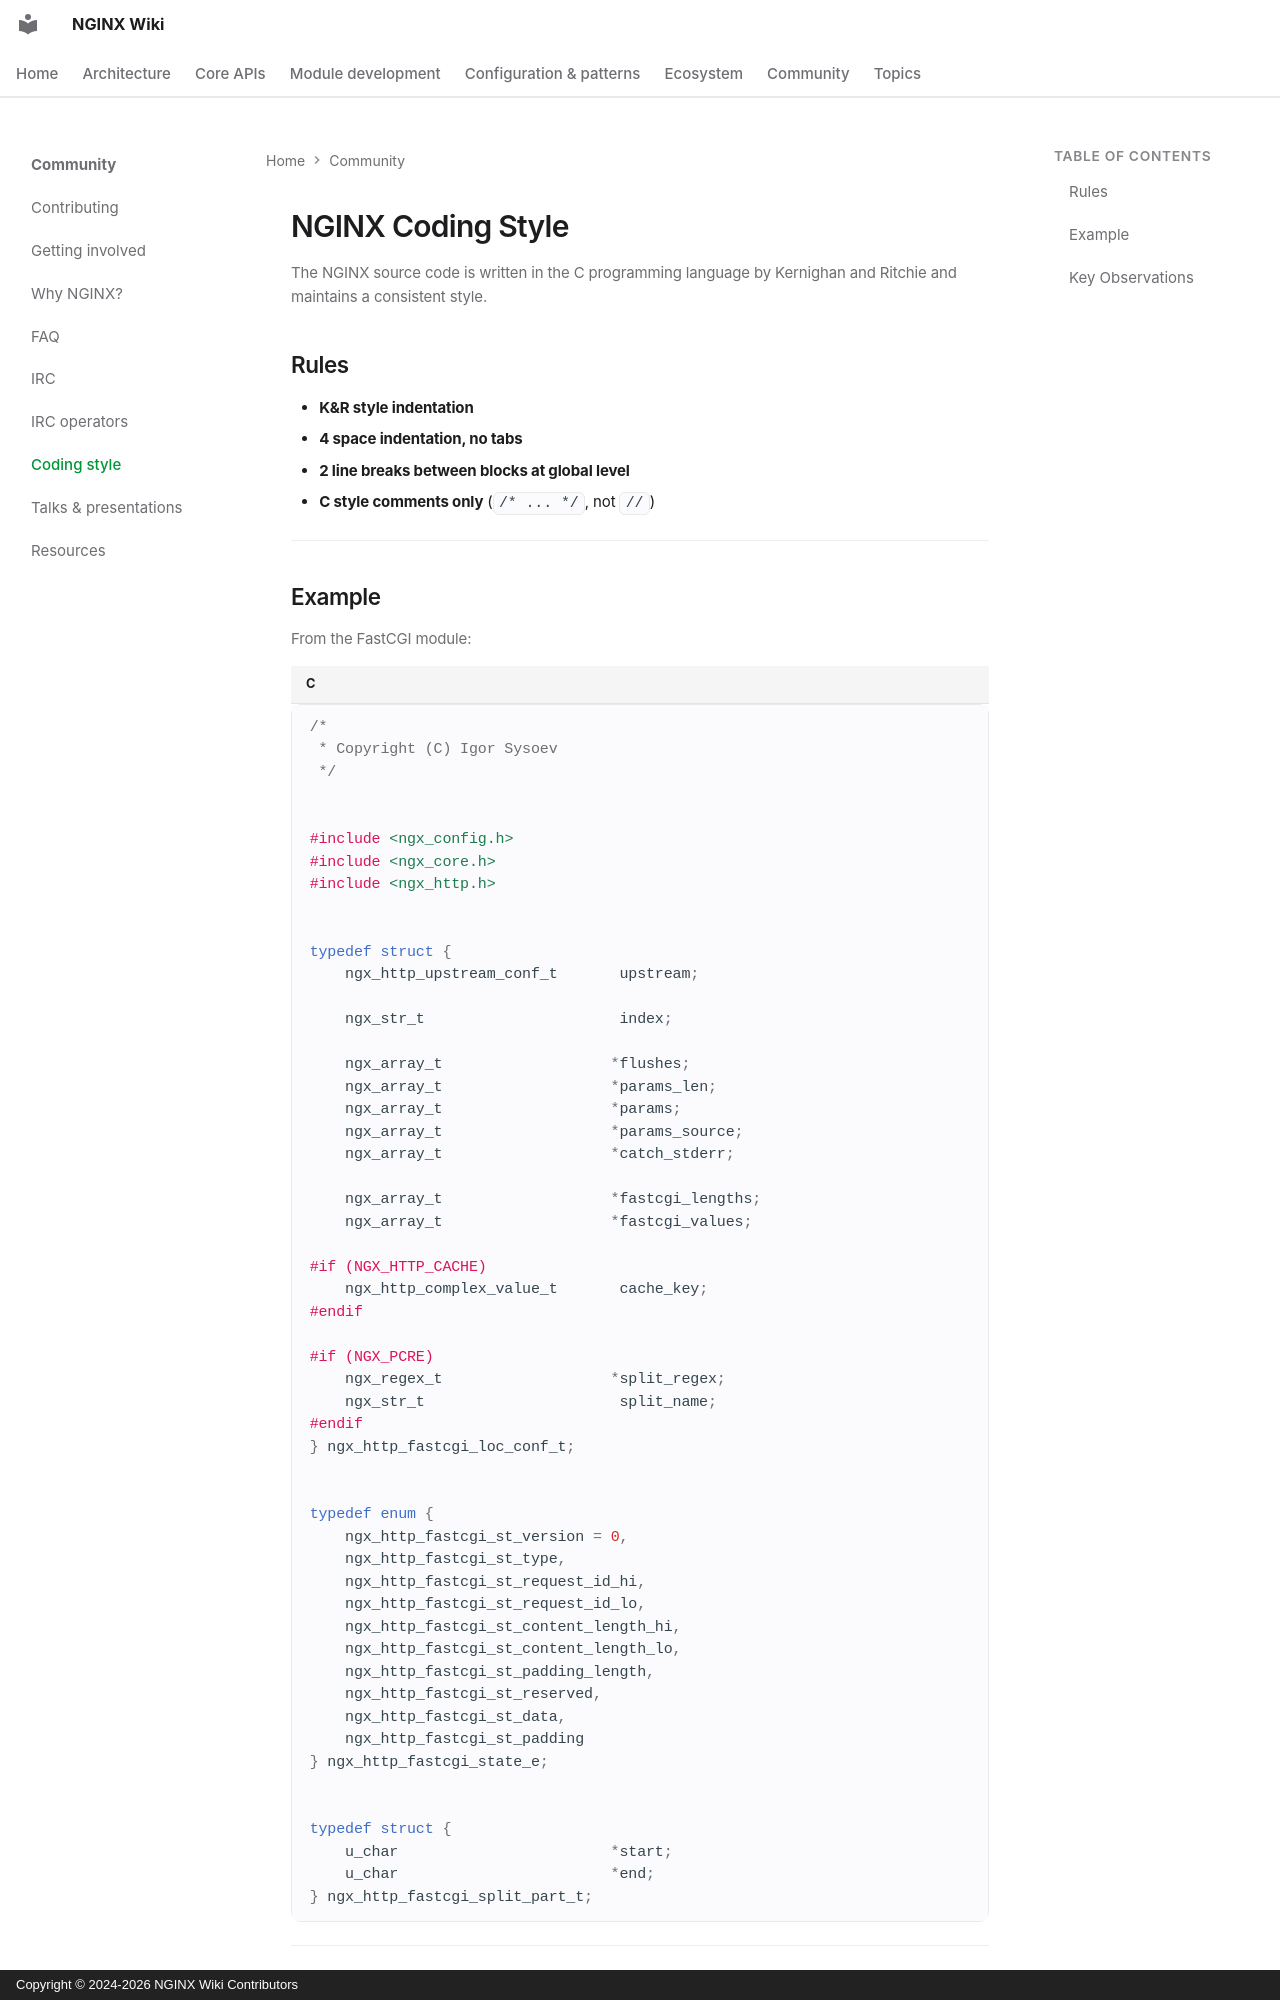

repository: GetPageSpeed/nginx-wiki · page: community/coding-style/index.html · generator: mkdocs · copyright: Copyright © 2024-2026 NGINX Wiki Contributors

---
title: NGINX Coding Style Guide - C Source Code Conventions
description: Learn the NGINX C coding style including K&R indentation, comment formats, and struct alignment conventions used in source code.
keywords: nginx coding style, nginx source code, nginx c style, nginx development, nginx code conventions, c programming style
author: NGINX Community
date: 2025-12-05
updated: 2026-08-05
schema_type: TechArticle
tags:
  - community
  - development
  - coding-style
  - c-programming
  - conventions
---

# NGINX Coding Style

The NGINX source code is written in the C programming language by Kernighan and Ritchie and maintains a consistent style.

## Rules

- **K&R style indentation**
- **4 space indentation, no tabs**
- **2 line breaks between blocks at global level**
- **C style comments only** (`/* ... */`, not `//`)

---
